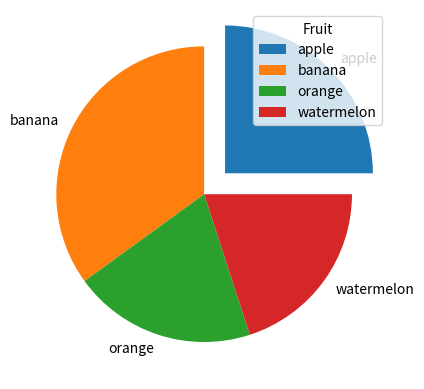

Source code (Python):
import matplotlib.pyplot as plt
import numpy as np


x = np.array([25, 35 , 20, 20])
my_labels = np.array(["apple", "banana","orange","watermelon"])
my_explode  = np.array([0.2,0,0,0])
plt.pie(x,labels = my_labels,explode= my_explode)
plt.legend(title = "Fruit",loc="upper right")
plt.show()